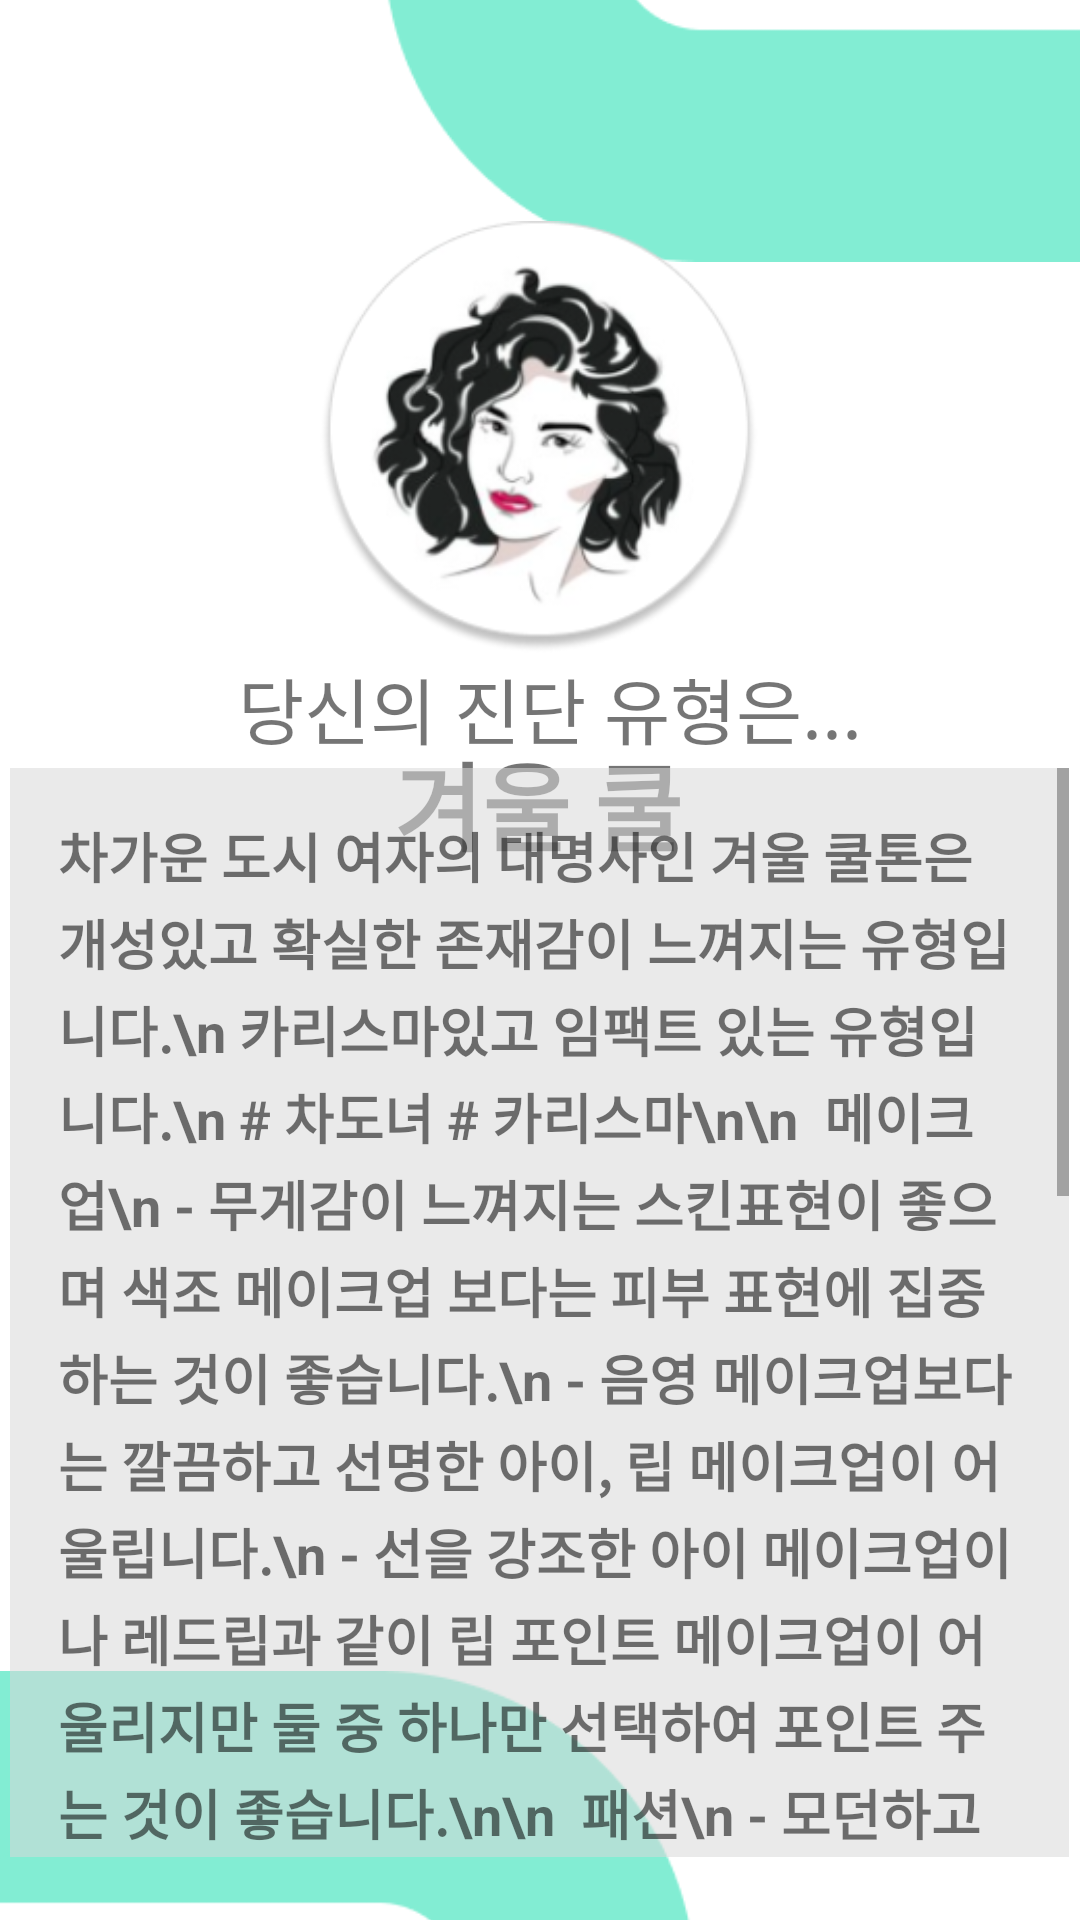

Here is an Android app screen rendered from its layout file. Give the layout XML and the strings, colors and styles it references.
<!-- AndroidManifest.xml: application theme Theme.PColorTest -->
<!-- res/layout/activity_winter.xml -->
<?xml version="1.0" encoding="utf-8"?>
<androidx.constraintlayout.widget.ConstraintLayout xmlns:android="http://schemas.android.com/apk/res/android"
    xmlns:app="http://schemas.android.com/apk/res-auto"
    xmlns:tools="http://schemas.android.com/tools"
    android:layout_width="match_parent"
    android:layout_height="match_parent"
    tools:context=".WinterActivity">

    <ImageView
        android:id="@+id/imageView14"
        android:layout_width="wrap_content"
        android:layout_height="wrap_content"
        android:layout_marginStart="128dp"
        android:layout_marginBottom="496dp"
        app:layout_constraintBottom_toBottomOf="parent"
        app:layout_constraintStart_toStartOf="parent"
        app:srcCompat="@drawable/rac" />

    <ImageView
        android:id="@+id/imageView15"
        android:layout_width="wrap_content"
        android:layout_height="wrap_content"
        android:layout_marginTop="500dp"
        android:layout_marginEnd="128dp"
        app:layout_constraintEnd_toEndOf="parent"
        app:layout_constraintTop_toTopOf="parent"
        app:srcCompat="@drawable/rac" />

    <TextView
        android:id="@+id/textView12"
        android:layout_width="214dp"
        android:layout_height="32dp"
        android:text="당신의 진단 유형은..."
        android:textSize="24sp"
        app:layout_constraintBottom_toBottomOf="parent"
        app:layout_constraintEnd_toEndOf="parent"
        app:layout_constraintHorizontal_bias="0.543"
        app:layout_constraintStart_toStartOf="parent"
        app:layout_constraintTop_toTopOf="parent"
        app:layout_constraintVertical_bias="0.359" />

    <TextView
        android:id="@+id/textView13"
        android:layout_width="wrap_content"
        android:layout_height="wrap_content"
        android:text="겨울 쿨"
        android:textSize="32sp"
        android:textStyle="bold"
        app:layout_constraintBottom_toBottomOf="parent"
        app:layout_constraintEnd_toEndOf="parent"
        app:layout_constraintHorizontal_bias="0.498"
        app:layout_constraintStart_toStartOf="parent"
        app:layout_constraintTop_toTopOf="parent"
        app:layout_constraintVertical_bias="0.411" />

    <ImageView
        android:id="@+id/imageView13"
        android:layout_width="146dp"
        android:layout_height="152dp"
        app:layout_constraintBottom_toBottomOf="parent"
        app:layout_constraintEnd_toEndOf="parent"
        app:layout_constraintHorizontal_bias="0.498"
        app:layout_constraintStart_toStartOf="parent"
        app:layout_constraintTop_toTopOf="parent"
        app:layout_constraintVertical_bias="0.143"
        app:srcCompat="@drawable/winterface" />

    <ScrollView
        android:id="@+id/scrollView4"
        android:layout_width="353dp"
        android:layout_height="363dp"
        android:layout_marginBottom="10dp"
        android:background="#8CD9D9D9"
        app:layout_constraintBottom_toBottomOf="parent"
        app:layout_constraintEnd_toEndOf="parent"
        app:layout_constraintHorizontal_bias="0.492"
        app:layout_constraintStart_toStartOf="parent"
        app:layout_constraintTop_toTopOf="parent"
        app:layout_constraintVertical_bias="0.959">

        <LinearLayout
            android:id="@+id/layout3"
            android:layout_width="match_parent"
            android:layout_height="wrap_content"
            android:orientation="vertical">

            <TextView
                android:id="@+id/textView9"
                android:layout_width="match_parent"
                android:layout_height="wrap_content"
                android:lineSpacingMultiplier="1.1"
                android:paddingStart="16dp"
                android:paddingTop="16dp"
                android:paddingEnd="16dp"
                android:text="차가운 도시 여자의 대명사인 겨울 쿨톤은 개성있고 확실한 존재감이 느껴지는 유형입니다.\n
카리스마있고 임팩트 있는 유형입니다.\n
# 차도녀 # 카리스마\n\n

메이크업\n
- 무게감이 느껴지는 스킨표현이 좋으며 색조 메이크업 보다는 피부 표현에 집중하는 것이 좋습니다.\n
- 음영 메이크업보다는 깔끔하고 선명한 아이, 립 메이크업이 어울립니다.\n
- 선을 강조한 아이 메이크업이나 레드립과 같이 립 포인트 메이크업이 어울리지만 둘 중 하나만 선택하여 포인트 주는 것이 좋습니다.\n\n

패션\n
- 모던하고 시크한 분위기의 옷들이 잘 어울립니다.\n
- 블랙앤화이트 조합이 잘 어울리며 포멀한 분위기가 더해진 오피스룩 (ex 수트 셋업)이 잘 어울립니다.\n\n
겨울 쿨톤의 컬러칩"
                android:textSize="18sp"
                android:textStyle="bold" />

            <ImageView
                android:id="@+id/imageView19"
                android:layout_width="match_parent"
                android:layout_height="119dp"
                android:paddingStart="16dp"
                android:paddingTop="16dp"
                android:paddingEnd="16dp"
                app:srcCompat="@drawable/wintercolor" />

            <TextView
                android:id="@+id/textView10"
                android:layout_width="match_parent"
                android:layout_height="wrap_content"
                android:lineSpacingMultiplier="1.1"
                android:paddingStart="16dp"
                android:paddingTop="16dp"
                android:paddingEnd="16dp"
                android:text="
겨울 유형은 강하면서도 선명하고 다소 날카로운 느낌을 줍니다.\n
푸른빛이 감도는 색상 중에서도 강하고 가라앉는 느낌을 주는 계열의 색상입니다.\n
어울리는 색상은 명도는 낮고 채도는 높은 색상입니다. 푸르면서 흰색이 기본 색이 됩니다. \n
검정과 흰색, 흰 빛을 지는 색과 푸른 빛을 지닌 원색, 레드나 와인, 자주계열, 청블루, 청보라 등의 강렬하면서 대조되는 색상이 잘 어울립니다.\n
황금색 계열의 색상은 피해야 합니다.\n"
                android:textSize="18sp"
                android:textStyle="bold" />

        </LinearLayout>

    </ScrollView>
</androidx.constraintlayout.widget.ConstraintLayout>
<!-- resources referenced by this layout -->
<resources>
  <!-- drawable rac: png bitmap (drawable-v24, 7213 bytes) -->
  <!-- drawable wintercolor: png bitmap (drawable-v24, 17295 bytes) -->
  <!-- drawable winterface: png bitmap (drawable-v24, 39973 bytes) -->
  <style name="Theme.PColorTest" parent="Theme.MaterialComponents.DayNight.DarkActionBar">
          
          <item name="windowNoTitle">true</item>
          <item name="colorPrimary">@color/purple_500</item>
          <item name="colorPrimaryVariant">@color/purple_700</item>
          <item name="colorOnPrimary">@color/white</item>
          
          <item name="colorSecondary">@color/teal_200</item>
          <item name="colorSecondaryVariant">@color/teal_700</item>
          <item name="colorOnSecondary">@color/black</item>
          
          <item name="android:statusBarColor" tools:targetApi="l">?attr/colorPrimaryVariant</item>
          
      </style>
  <!-- not gathered from this repository: default colours our renderer supplied (Android Studio template values) -->
  <color name="purple_500">#FF6200EE</color>
  <color name="purple_700">#FF3700B3</color>
  <color name="teal_200">#FF03DAC5</color>
  <color name="teal_700">#FF018786</color>
  <color name="black">#FF000000</color>
  <color name="white">#FFFFFFFF</color>
</resources>
